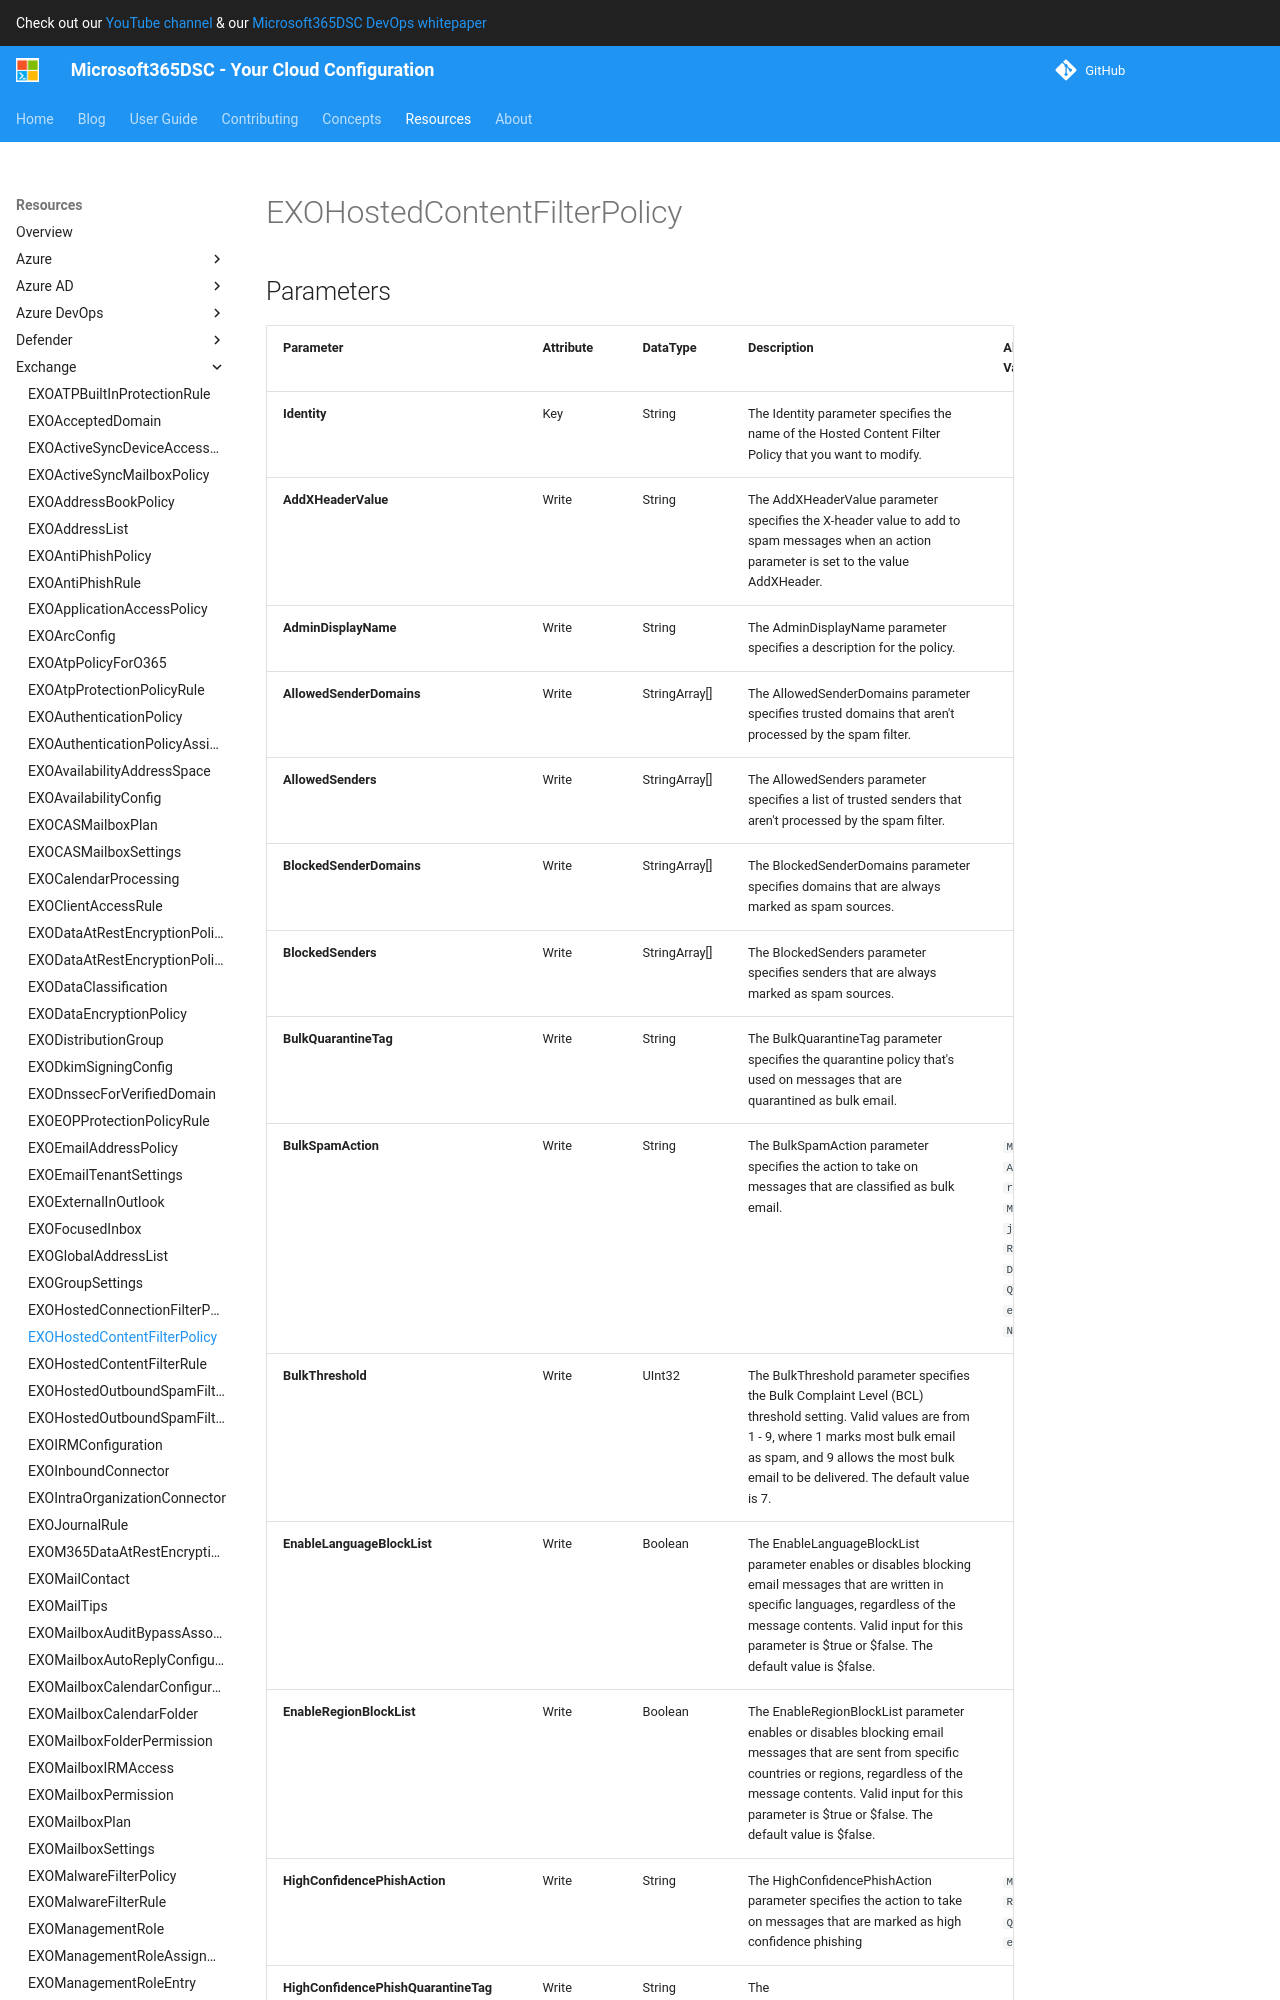

repository: microsoft/Microsoft365DSC · page: resources/exchange/EXOHostedContentFilterPolicy/index.html · generator: mkdocs

# EXOHostedContentFilterPolicy

## Parameters

| Parameter | Attribute | DataType | Description | Allowed Values |
| --- | --- | --- | --- | --- |
| **Identity** | Key | String | The Identity parameter specifies the name of the Hosted Content Filter Policy that you want to modify. | |
| **AddXHeaderValue** | Write | String | The AddXHeaderValue parameter specifies the X-header value to add to spam messages when an action parameter is set to the value AddXHeader. | |
| **AdminDisplayName** | Write | String | The AdminDisplayName parameter specifies a description for the policy. | |
| **AllowedSenderDomains** | Write | StringArray[] | The AllowedSenderDomains parameter specifies trusted domains that aren't processed by the spam filter. | |
| **AllowedSenders** | Write | StringArray[] | The AllowedSenders parameter specifies a list of trusted senders that aren't processed by the spam filter. | |
| **BlockedSenderDomains** | Write | StringArray[] | The BlockedSenderDomains parameter specifies domains that are always marked as spam sources. | |
| **BlockedSenders** | Write | StringArray[] | The BlockedSenders parameter specifies senders that are always marked as spam sources. | |
| **BulkQuarantineTag** | Write | String | The BulkQuarantineTag parameter specifies the quarantine policy that's used on messages that are quarantined as bulk email. | |
| **BulkSpamAction** | Write | String | The BulkSpamAction parameter specifies the action to take on messages that are classified as bulk email. | `MoveToJmf`, `AddXHeader`, `ModifySubject`, `Redirect`, `Delete`, `Quarantine`, `NoAction` |
| **BulkThreshold** | Write | UInt32 | The BulkThreshold parameter specifies the Bulk Complaint Level (BCL) threshold setting. Valid values are from 1 - 9, where 1 marks most bulk email as spam, and 9 allows the most bulk email to be delivered. The default value is 7. | |
| **DownloadLink** | Write | Boolean | The DownloadLink parameter shows or hides a link in end-user spam notification messages to download the Junk Email Reporting Tool plugin for Outlook. Valid input for this parameter is $true or $false. The default value is $false. | |
| **EnableEndUserSpamNotifications** | Write | Boolean | The EnableEndUserSpamNotification parameter enables for disables sending end-user spam quarantine notification messages. Valid input for this parameter is $true or $false. The default value is $false. | |
| **EnableLanguageBlockList** | Write | Boolean | The EnableLanguageBlockList parameter enables or disables blocking email messages that are written in specific languages, regardless of the message contents. Valid input for this parameter is $true or $false. The default value is $false. | |
| **EnableRegionBlockList** | Write | Boolean | The EnableRegionBlockList parameter enables or disables blocking email messages that are sent from specific countries or regions, regardless of the message contents. Valid input for this parameter is $true or $false. The default value is $false. | |
| **EndUserSpamNotificationCustomSubject** | Write | String | The EndUserSpamNotificationCustomSubject parameter specifies a custom subject for end-user spam notification messages. | |
| **EndUserSpamNotificationFrequency** | Write | UInt32 | The EndUserSpamNotificationFrequency parameter specifies the repeat interval in days that end-user spam notification messages are sent. Valid input for this parameter is an integer between 1 and 15. The default value is 3. | |
| **EndUserSpamNotificationLanguage** | Write | String | The EndUserSpamNotificationLanguage parameter specifies the language of end-user spam notification messages. The de
